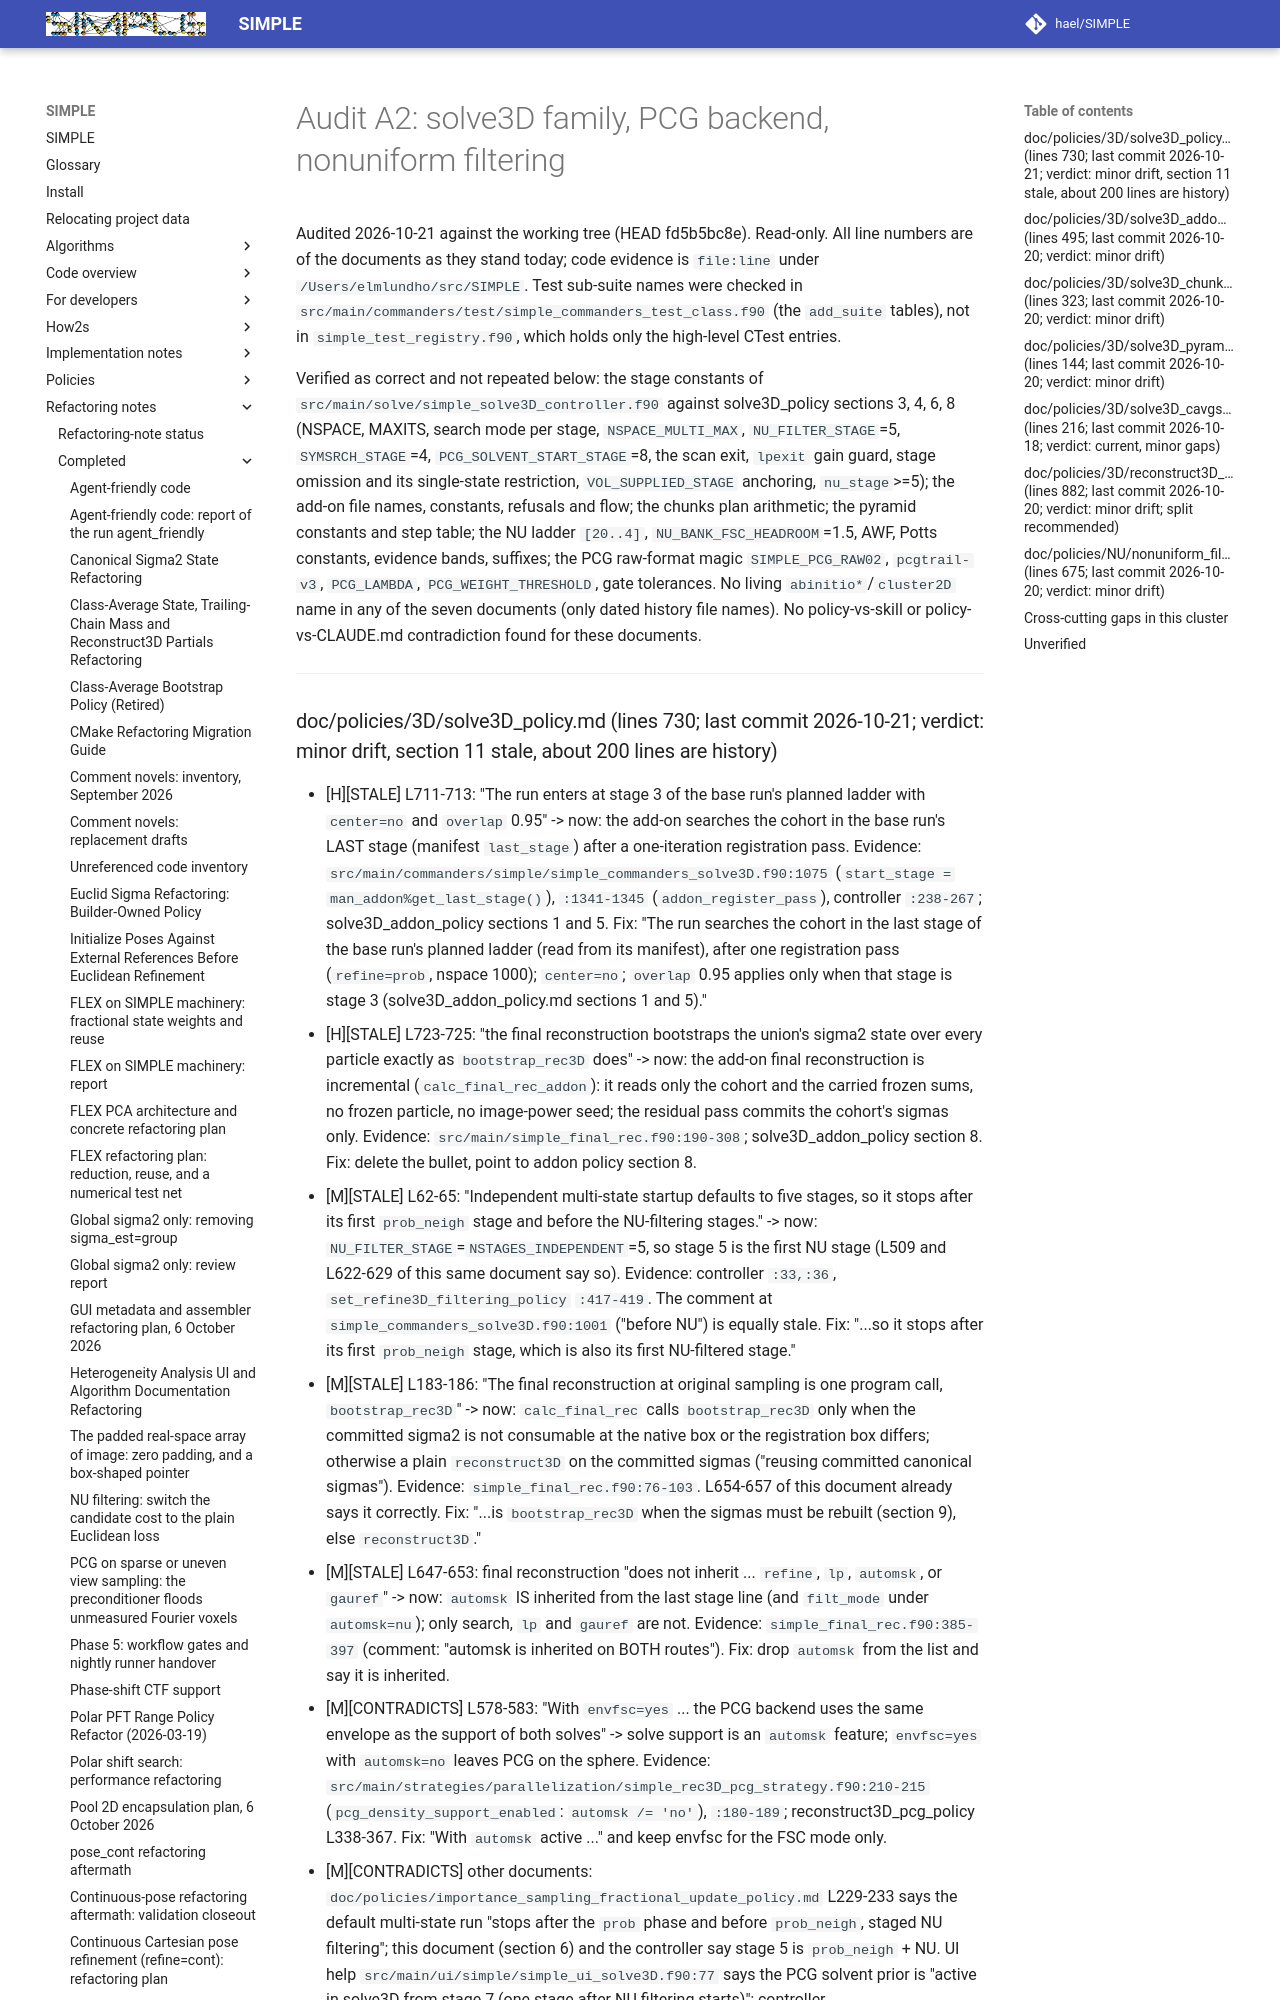

repository: hael/SIMPLE · page: refactoring_notes/completed/policy_set_audit_2026-10-21/solve3D_pcg_nu_cluster.html · generator: mkdocs

# Audit A2: solve3D family, PCG backend, nonuniform filtering

Audited 2026-10-21 against the working tree (HEAD fd5b5bc8e). Read-only. All line
numbers are of the documents as they stand today; code evidence is `file:line` under
`/Users/elmlundho/src/SIMPLE`. Test sub-suite names were checked in
`src/main/commanders/test/simple_commanders_test_class.f90` (the `add_suite` tables), not
in `simple_test_registry.f90`, which holds only the high-level CTest entries.

Verified as correct and not repeated below: the stage constants of
`src/main/solve/simple_solve3D_controller.f90` against solve3D_policy sections 3, 4, 6, 8
(NSPACE, MAXITS, search mode per stage, `NSPACE_MULTI_MAX`, `NU_FILTER_STAGE`=5,
`SYMSRCH_STAGE`=4, `PCG_SOLVENT_START_STAGE`=8, the scan exit, `lpexit` gain guard, stage
omission and its single-state restriction, `VOL_SUPPLIED_STAGE` anchoring, `nu_stage`>=5);
the add-on file names, constants, refusals and flow; the chunks plan arithmetic; the
pyramid constants and step table; the NU ladder `[20..4]`, `NU_BANK_FSC_HEADROOM`=1.5, AWF,
Potts constants, evidence bands, suffixes; the PCG raw-format magic `SIMPLE_PCG_RAW02`,
`pcgtrail-v3`, `PCG_LAMBDA`, `PCG_WEIGHT_THRESHOLD`, gate tolerances. No living
`abinitio*`/`cluster2D` name in any of the seven documents (only dated history file names).
No policy-vs-skill or policy-vs-CLAUDE.md contradiction found for these documents.

---
